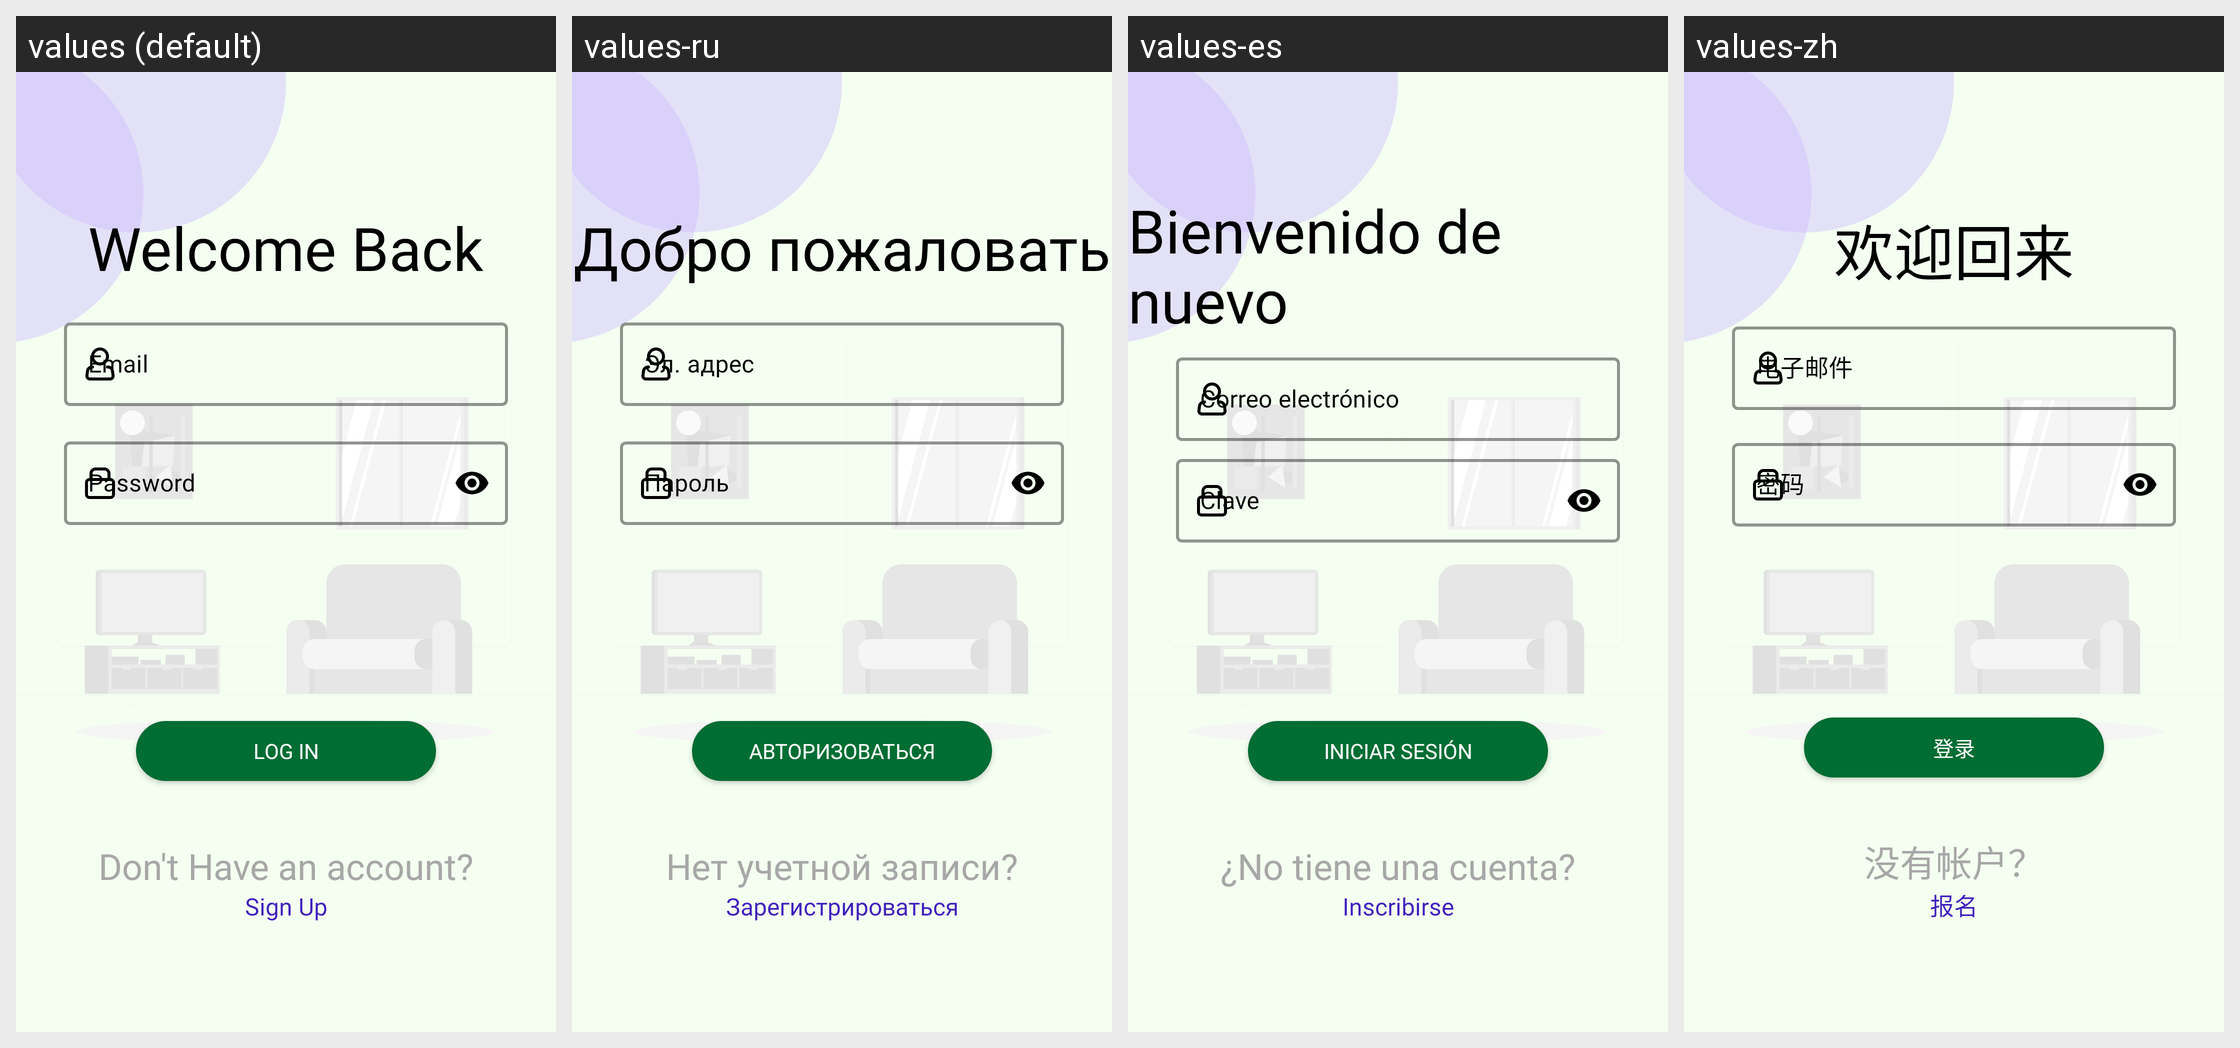

For this localized Android screen grid, give each drawn string resource with its value in every locale shown.
Android screen res/layout/fragment_sign_in.xml rendered under 4 locales, left to right: values (default), values-ru, values-es, values-zh. Device: Nexus 5 (rendered at 1080×1920; each locale shown at half size, 540×960, under a caption strip naming it); theme Theme.Riddler.
Strings drawn on this screen, with the default value and each locale's value (text and hints the layout hard-codes, and strings that could not be matched under every locale, appear in the picture but are not listed):

welcome_back
  values: Welcome Back
  values-ru: Добро пожаловать
  values-es: Bienvenido de nuevo
  values-zh: 欢迎回来

email
  values: Email
  values-ru: Эл. адрес
  values-es: Correo electrónico
  values-zh: 电子邮件

log_in
  values: Log In
  values-ru: Авторизоваться
  values-es: Iniciar sesión
  values-zh: 登录

don_t_have_an_account
  values: Don't Have an account?
  values-ru: Нет учетной записи?
  values-es: ¿No tiene una cuenta?
  values-zh: 没有帐户？

sign_up
  values: Sign Up
  values-ru: Зарегистрироваться
  values-es: Inscribirse
  values-zh: 报名
